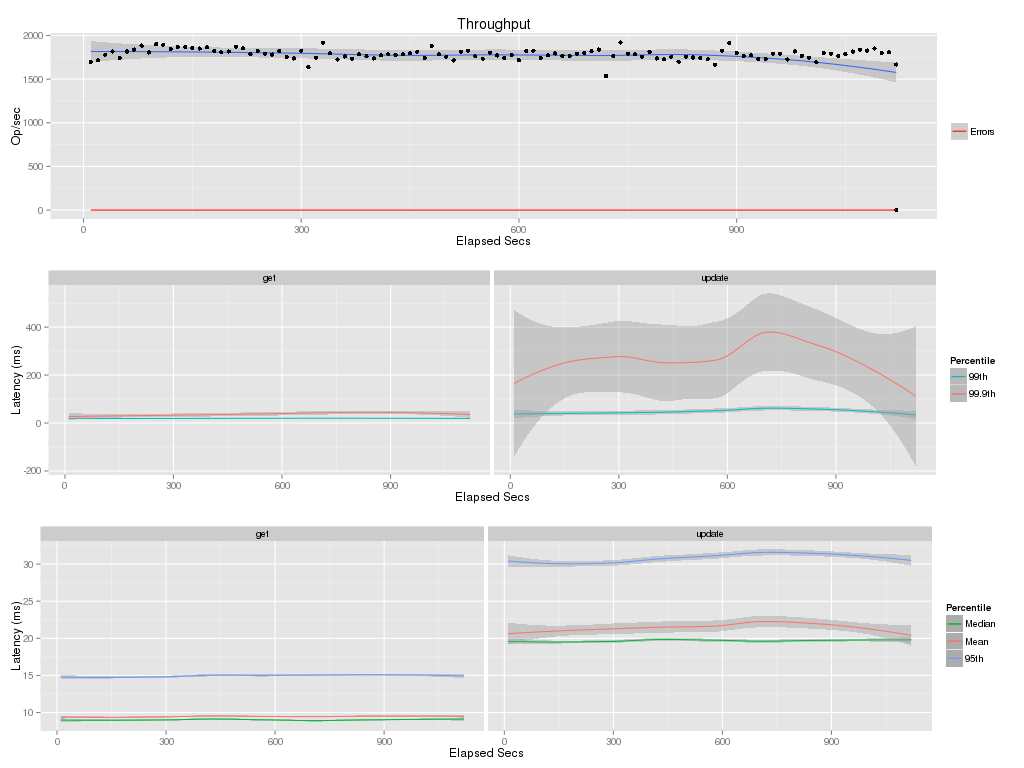

The table this chart was drawn from, first rows:
elapsed, window, total, successful, failed
10, 10, 16959, 16959, 0
20, 10, 17181, 17181, 0
30, 10, 17804, 17804, 0
40, 10, 18172, 18172, 0
50, 10, 17439, 17439, 0
60, 10, 18169, 18169, 0
70, 10, 18390, 18390, 0
80, 10, 18843, 18843, 0
90, 10, 18058, 18058, 0
100, 10, 19017, 19017, 0
110, 10, 18946, 18946, 0
120, 10, 18474, 18474, 0
130, 10, 18682, 18682, 0
140, 10, 18694, 18694, 0
150, 10, 18538, 18538, 0
160, 10, 18507, 18507, 0
170, 9.999, 18633, 18633, 0
180, 10, 18220, 18220, 0
190, 10, 18070, 18070, 0
200, 10, 18172, 18172, 0
210, 10, 18730, 18730, 0
220, 10, 18523, 18523, 0
230, 10, 17846, 17846, 0
240, 9.999, 18253, 18253, 0
250, 10, 17903, 17903, 0
260, 10, 17818, 17818, 0
270, 10, 18219, 18219, 0
280, 10, 17543, 17543, 0
290, 10, 17370, 17370, 0
300, 10, 18253, 18253, 0
310, 10, 16386, 16386, 0
320, 10, 17462, 17462, 0
330, 10, 19177, 19177, 0
340, 10, 17961, 17961, 0
350, 10, 17256, 17256, 0
360, 10, 17599, 17599, 0
370, 10, 17341, 17341, 0
380, 9.999, 17832, 17832, 0
390, 10, 17619, 17619, 0
400, 10, 17374, 17374, 0
410, 10, 17733, 17733, 0
420, 10, 17851, 17851, 0
430, 10, 17803, 17803, 0
440, 10, 17838, 17838, 0
450, 9.999, 17946, 17946, 0
460, 10, 18150, 18150, 0
470, 10, 17450, 17450, 0
480, 10, 18815, 18815, 0
490, 10, 17837, 17837, 0
500, 10, 17579, 17579, 0
510, 10, 17145, 17145, 0
520, 10, 18158, 18158, 0
530, 10, 18263, 18263, 0
540, 10, 17614, 17614, 0
550, 10, 17347, 17347, 0
560, 10, 18016, 18016, 0
570, 9.999, 17714, 17714, 0
580, 10, 17408, 17408, 0
590, 10, 17772, 17772, 0
600, 10, 17184, 17184, 0
... 53 more rows
